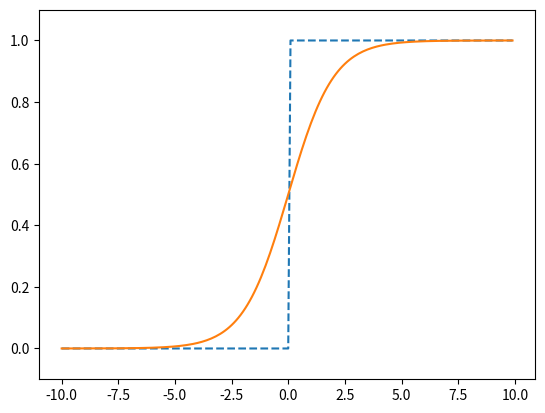

Write Python code to recreate this figure.
import numpy as np
import matplotlib.pyplot as plt


def step_function(input_x):
    return np.array(input_x > 0, dtype=int)


def sigmoid_function(input_x):
    return 1 / (1 + np.exp(-input_x))


def relu(input_x):
    return np.maximum(0, input_x)


def softmax(input_x):
    c = np.max(input_x)
    exp_x = np.exp(input_x - c)
    exp_sum = np.sum(exp_x)
    return exp_x / exp_sum


x = np.arange(-10, 10, 0.1)
y1 = step_function(x)
y2 = sigmoid_function(x)

plt.plot(x, y1, linestyle="--")
plt.plot(x, y2)

plt.ylim(-0.1, 1.1)
plt.show()
